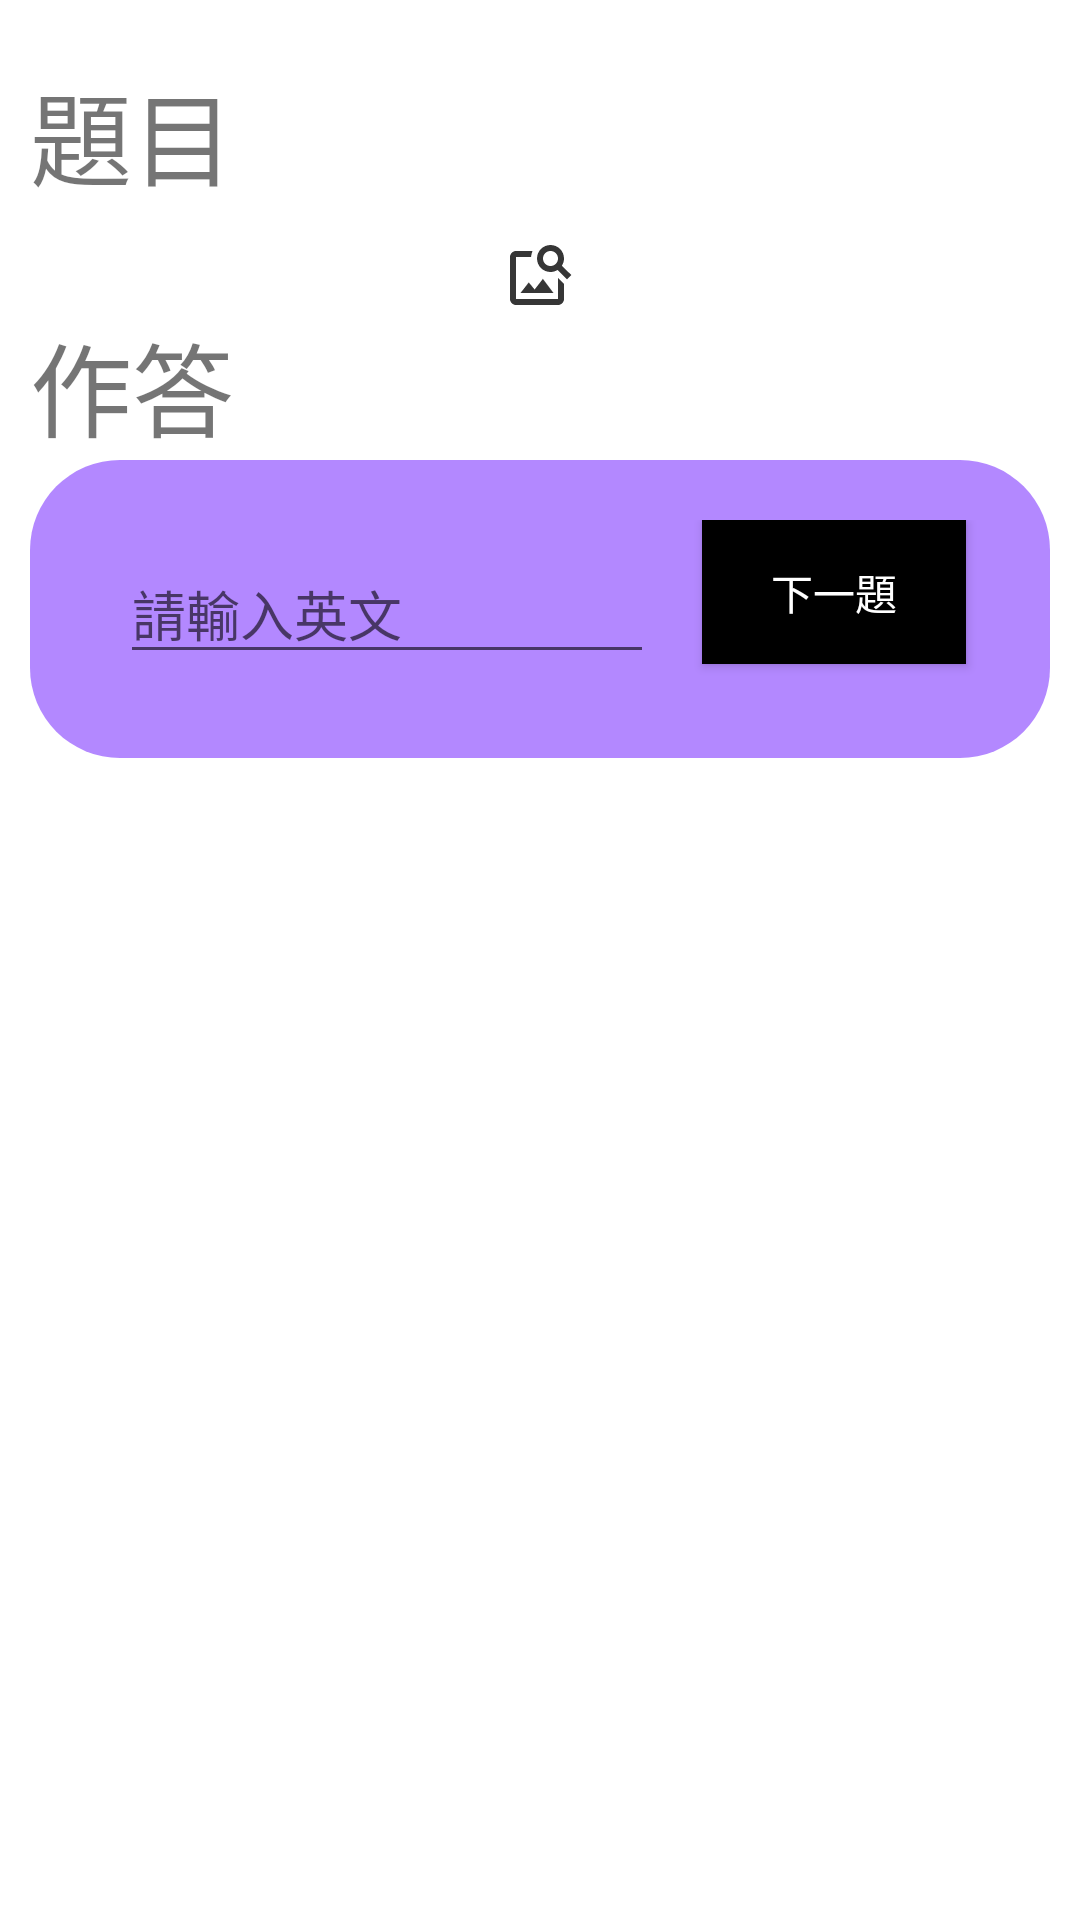

Layout XML and referenced resources for this Android screen:
<!-- AndroidManifest.xml: application theme Theme.KingOfVocabulary -->
<!-- res/layout/exam.xml -->
<?xml version="1.0" encoding="utf-8"?>
<LinearLayout xmlns:android="http://schemas.android.com/apk/res/android"
    xmlns:app="http://schemas.android.com/apk/res-auto"
    xmlns:tools="http://schemas.android.com/tools"
    android:layout_width="match_parent"
    android:layout_height="match_parent"
    android:gravity="top|center"
    android:orientation="vertical"
    android:paddingTop="10dp"
    tools:context=".MainActivity">

    <LinearLayout
        android:id="@+id/constraintLayout"
        android:layout_width="match_parent"
        android:layout_height="match_parent">

        <LinearLayout
            android:id="@+id/layout_exam_ID"
            android:layout_width="match_parent"
            android:layout_height="match_parent"
            android:orientation="vertical"
            app:layout_constraintBottom_toBottomOf="parent"
            app:layout_constraintEnd_toEndOf="parent"
            app:layout_constraintStart_toStartOf="parent"
            app:layout_constraintTop_toTopOf="parent">

            <LinearLayout
                android:id="@+id/linearLayout"
                android:layout_width="match_parent"
                android:layout_height="wrap_content"
                android:layout_marginVertical="10dp"
                android:orientation="horizontal">

                <LinearLayout
                    android:layout_width="match_parent"
                    android:layout_height="wrap_content"
                    android:layout_marginHorizontal="10dp"
                    android:orientation="horizontal"
                    android:visibility="visible">

                    <TextView
                        android:id="@+id/txtExam"
                        android:layout_width="wrap_content"
                        android:layout_height="wrap_content"
                        android:text="題目"
                        android:textSize="34sp" />

                    <TextView
                        android:id="@+id/showExam"
                        android:layout_width="wrap_content"
                        android:layout_height="match_parent"
                        android:text="          "
                        android:textSize="34sp" />

                </LinearLayout>
            </LinearLayout>

            <LinearLayout
                android:layout_width="match_parent"
                android:layout_height="wrap_content"
                android:gravity="center"
                android:orientation="horizontal">

                <ImageView
                    android:id="@+id/img_showExam_ID"
                    android:layout_width="match_parent"
                    android:layout_height="match_parent"
                    app:srcCompat="@drawable/search" />
            </LinearLayout>

            <LinearLayout
                android:layout_width="match_parent"
                android:layout_height="wrap_content"
                android:layout_marginVertical="0dp"
                android:orientation="vertical">

                <LinearLayout
                    android:layout_width="match_parent"
                    android:layout_height="match_parent"
                    android:layout_marginHorizontal="10dp"
                    android:orientation="vertical">

                    <TextView
                        android:id="@+id/textView6"
                        android:layout_width="wrap_content"
                        android:layout_height="wrap_content"
                        android:text="作答"
                        android:textSize="34sp" />

                </LinearLayout>

                <androidx.constraintlayout.widget.ConstraintLayout
                    android:id="@+id/layout_inputAns_ID"
                    android:layout_width="match_parent"
                    android:layout_height="match_parent"
                    android:layout_marginHorizontal="10dp"
                    android:background="@drawable/vocabulary_background"

                    android:padding="20dp">

                    <Button
                        android:id="@+id/AnsResult"
                        android:layout_width="wrap_content"
                        android:layout_height="wrap_content"
                        android:layout_marginEnd="8dp"
                        android:background="@color/black"
                        android:text="下一題"
                        android:textColor="#FFFFFF"
                        android:textColorHint="#2196F3"
                        android:textSize="14sp"
                        android:verticalScrollbarPosition="right"
                        app:icon="@android:drawable/ic_menu_send"
                        app:iconTintMode="src_atop"
                        app:layout_constraintEnd_toEndOf="parent"
                        app:layout_constraintTop_toTopOf="parent" />

                    <EditText
                        android:id="@+id/txtExamAns"
                        android:layout_width="0dp"
                        android:layout_height="wrap_content"
                        android:layout_marginStart="10dp"
                        android:layout_marginTop="8dp"
                        android:layout_marginEnd="16dp"
                        android:layout_marginBottom="8dp"
                        android:ems="10"
                        android:hint="請輸入英文"
                        android:inputType="textPersonName"
                        app:layout_constraintBottom_toBottomOf="parent"
                        app:layout_constraintEnd_toStartOf="@+id/AnsResult"
                        app:layout_constraintStart_toStartOf="parent"
                        app:layout_constraintTop_toTopOf="parent" />

                </androidx.constraintlayout.widget.ConstraintLayout>

            </LinearLayout>

        </LinearLayout>

    </LinearLayout>

</LinearLayout>
<!-- resources referenced by this layout -->
<resources>
  <color name="black">#FF000000</color>
  <!-- drawable search (drawable) -->
  <vector android:height="24dp" android:tint="#363636"
      android:viewportHeight="24" android:viewportWidth="24"
      android:width="24dp" xmlns:android="http://schemas.android.com/apk/res/android">
      <path android:fillColor="@android:color/white" android:pathData="M18,13v7L4,20L4,6h5.02c0.05,-0.71 0.22,-1.38 0.48,-2L4,4c-1.1,0 -2,0.9 -2,2v14c0,1.1 0.9,2 2,2h14c1.1,0 2,-0.9 2,-2v-5l-2,-2zM16.5,18h-11l2.75,-3.53 1.96,2.36 2.75,-3.54zM19.3,8.89c0.44,-0.7 0.7,-1.51 0.7,-2.39C20,4.01 17.99,2 15.5,2S11,4.01 11,6.5s2.01,4.5 4.49,4.5c0.88,0 1.7,-0.26 2.39,-0.7L21,13.42 22.42,12 19.3,8.89zM15.5,9C14.12,9 13,7.88 13,6.5S14.12,4 15.5,4 18,5.12 18,6.5 16.88,9 15.5,9z"/>
  </vector>
  <!-- drawable vocabulary_background (drawable) -->
  <?xml version="1.0" encoding="utf-8"?>
  <selector xmlns:android="http://schemas.android.com/apk/res/android">
     <item>
         <shape>
             <solid android:color="@color/backGround_Blue"/>
             <corners android:radius="30dp"/>
  
  
         </shape>
     </item>
  
  </selector>
  <style name="Theme.KingOfVocabulary" parent="Theme.MaterialComponents.DayNight.DarkActionBar">
          
          <item name="colorPrimary">#0D4C92</item>
          <item name="colorPrimaryVariant">@color/purple_700</item>
          <item name="colorOnPrimary">@color/white</item>
          
          <item name="colorSecondary">@color/teal_200</item>
          <item name="colorSecondaryVariant">@color/teal_700</item>
          <item name="colorOnSecondary">@color/black</item>
          
          <item name="android:statusBarColor">?attr/colorPrimaryVariant</item>
          
      </style>
  <color name="backGround_Blue">#B388FF</color>
  <color name="purple_700">#FF3700B3</color>
  <color name="white">#FFFFFFFF</color>
  <color name="teal_200">#FF03DAC5</color>
  <color name="teal_700">#FF018786</color>
</resources>
